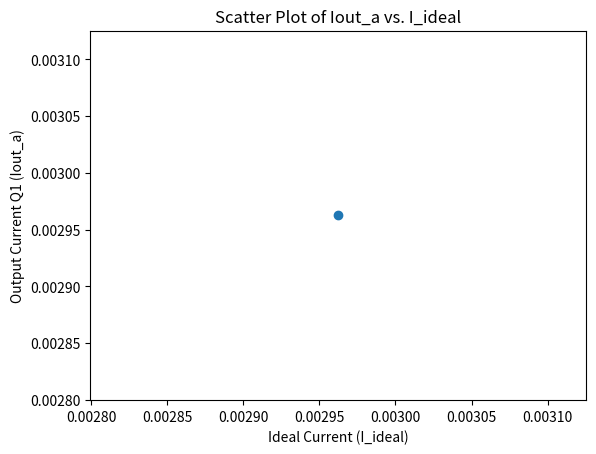

Generate this figure with matplotlib:
#Question 1
import numpy as np
import matplotlib.pyplot as plt

num_samples = 100
input_voltage = np.random.uniform(0, 1, num_samples)  
conductance = np.random.uniform(10e-6, 100e-6, num_samples)  

output_current_q1 = np.sum(conductance * input_voltage)

ideal_current = np.dot(input_voltage, conductance)
plt.scatter(ideal_current, output_current_q1)
plt.xlabel('Ideal Current (I_ideal)')
plt.ylabel('Output Current Q1 (Iout_a)')
plt.title('Scatter Plot of Iout_a vs. I_ideal')
plt.show()
